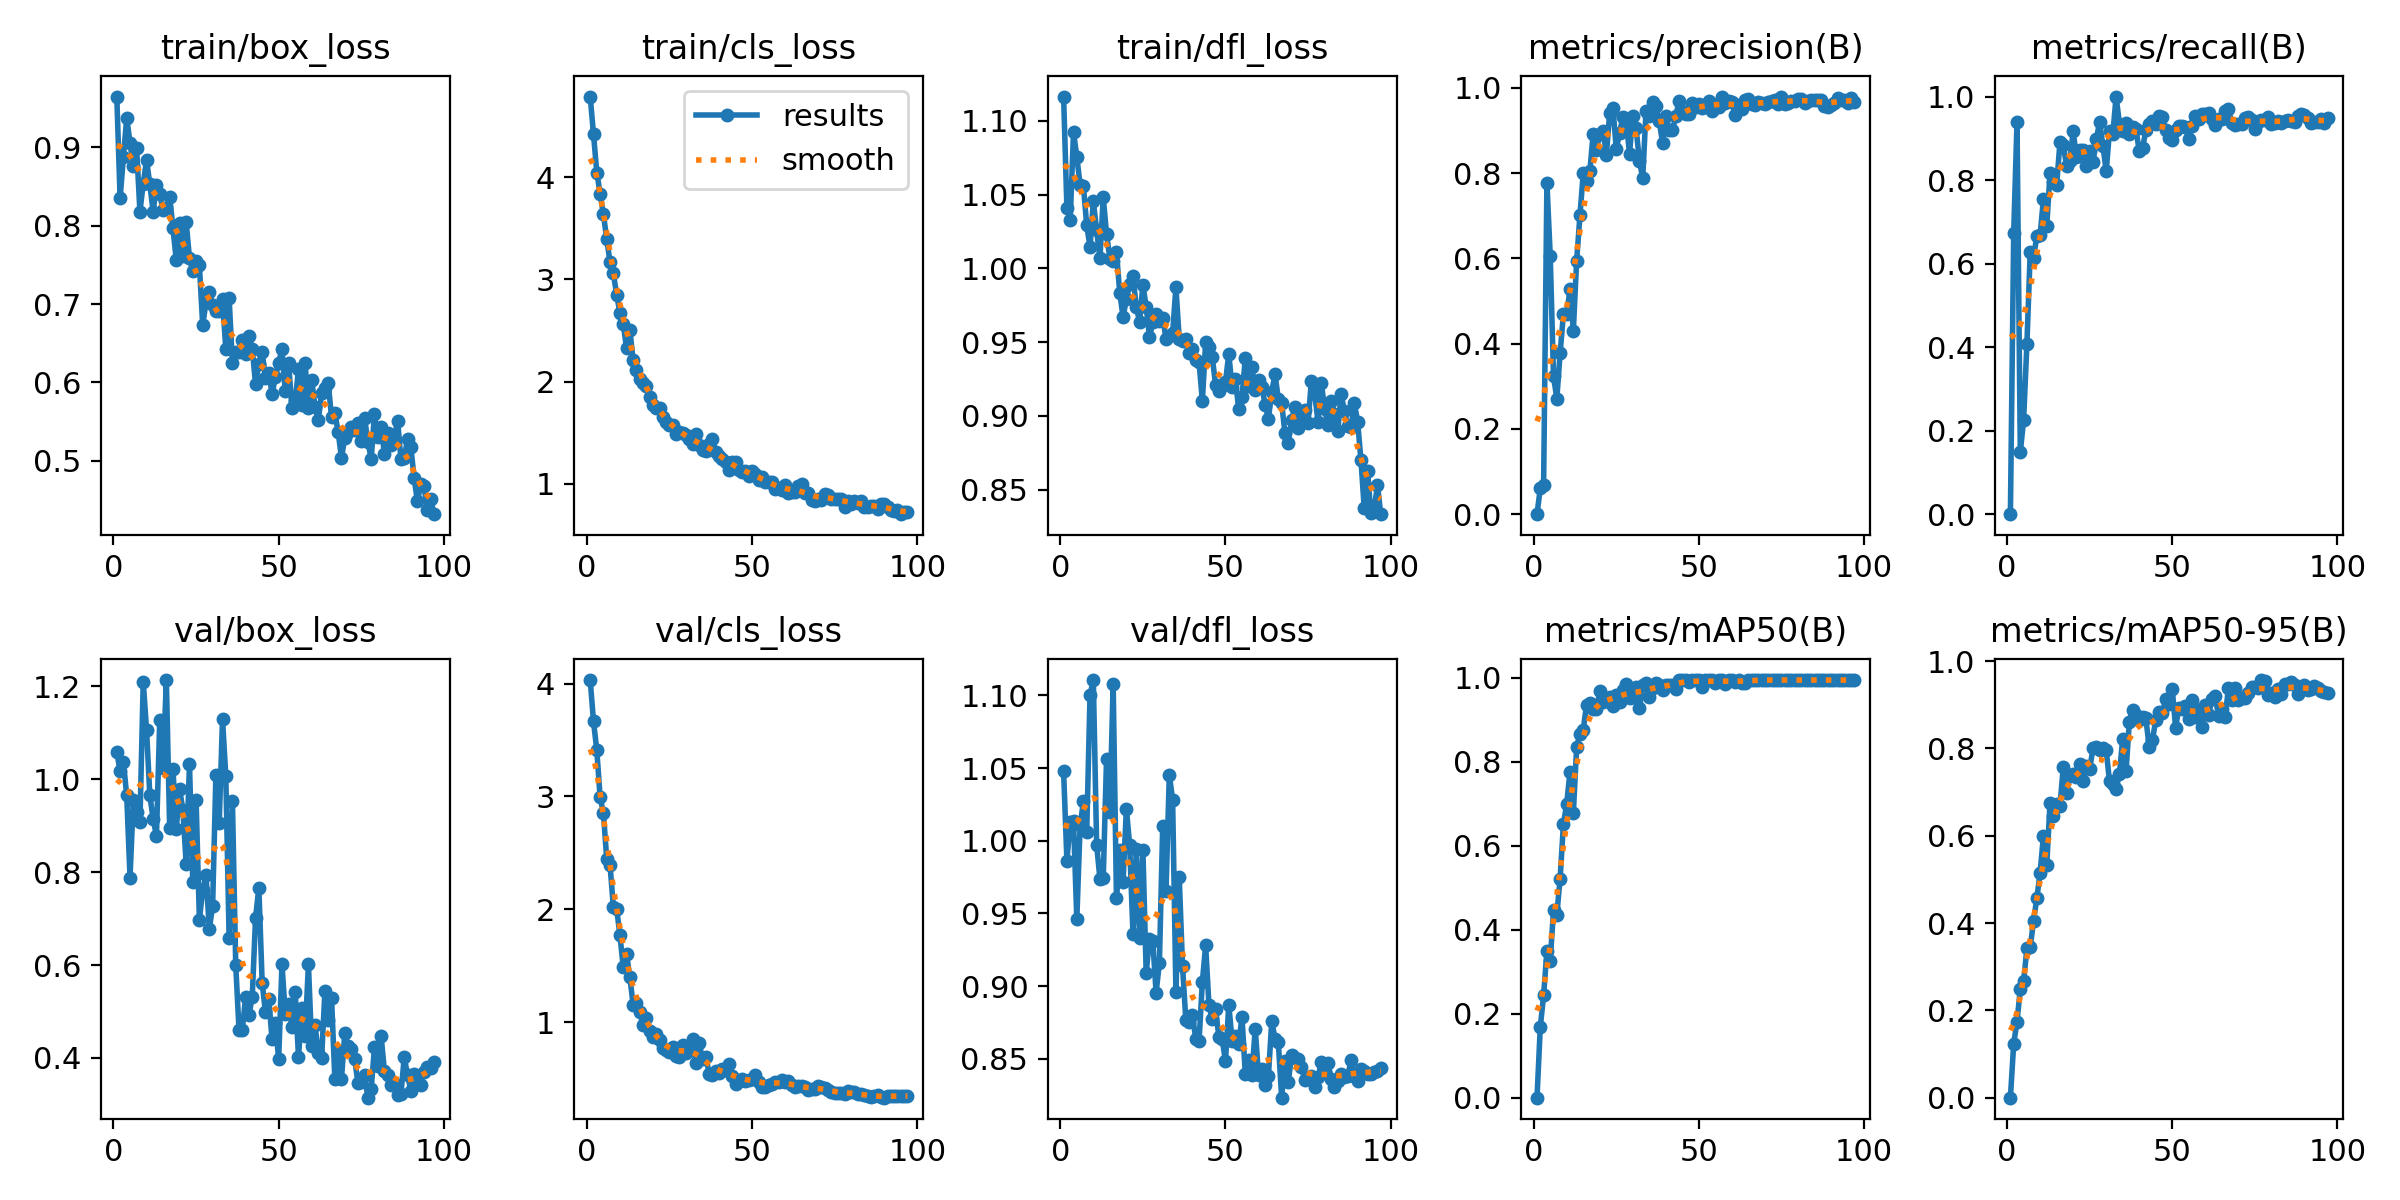

The file beside this chart, header and first rows:
epoch, time, train/box_loss, train/cls_loss, train/dfl_loss, metrics/precision(B), metrics/recall(B), metrics/mAP50(B), metrics/mAP50-95(B), val/box_loss, val/cls_loss, val/dfl_loss, lr/pg0, lr/pg1, lr/pg2
1, 26.87, 0.9646, 4.788, 1.117, 0, 0, 0, 0, 1.059, 4.032, 1.048, 9.174e-05, 9.174e-05, 9.174e-05
2, 37.04, 0.8349, 4.42, 1.041, 0.06077, 0.6742, 0.1688, 0.1239, 1.017, 3.666, 0.9863, 0.0001858, 0.0001858, 0.0001858
3, 44.87, 0.8875, 4.044, 1.033, 0.06798, 0.9396, 0.2437, 0.1736, 1.037, 3.409, 1.013, 0.0002779, 0.0002779, 0.0002779
4, 50.95, 0.9373, 3.839, 1.092, 0.7772, 0.1481, 0.3495, 0.2496, 0.965, 2.995, 1.014, 0.0003682, 0.0003682, 0.0003682
5, 59.01, 0.9058, 3.636, 1.076, 0.6065, 0.2256, 0.3266, 0.2671, 0.7883, 2.852, 0.9459, 0.0004005, 0.0004005, 0.0004005
6, 67.52, 0.8756, 3.394, 1.056, 0.3232, 0.4086, 0.4463, 0.3418, 0.955, 2.447, 1.011, 0.0003964, 0.0003964, 0.0003964
7, 76.67, 0.899, 3.167, 1.056, 0.2712, 0.6272, 0.4358, 0.3444, 0.9283, 2.394, 1.027, 0.0003922, 0.0003922, 0.0003922
8, 86.87, 0.8177, 3.06, 1.029, 0.3778, 0.6142, 0.5221, 0.4042, 0.9068, 2.023, 1.006, 0.0003881, 0.0003881, 0.0003881
9, 97.4, 0.8535, 2.851, 1.015, 0.4702, 0.6661, 0.6519, 0.457, 1.21, 2.005, 1.1, 0.000384, 0.000384, 0.000384
10, 107, 0.8836, 2.672, 1.045, 0.4699, 0.6689, 0.7008, 0.5156, 1.106, 1.772, 1.111, 0.0003798, 0.0003798, 0.0003798
11, 118.3, 0.8526, 2.563, 1.026, 0.5272, 0.7546, 0.7771, 0.6003, 0.9648, 1.485, 0.9973, 0.0003757, 0.0003757, 0.0003757
12, 128.6, 0.8176, 2.325, 1.007, 0.4305, 0.6895, 0.6786, 0.5323, 0.9148, 1.607, 0.9736, 0.0003716, 0.0003716, 0.0003716
13, 138.7, 0.8518, 2.507, 1.048, 0.5943, 0.8171, 0.8347, 0.676, 0.8778, 1.397, 0.9744, 0.0003675, 0.0003675, 0.0003675
14, 149.1, 0.8401, 2.207, 1.023, 0.7006, 0.796, 0.8671, 0.6442, 1.126, 1.155, 1.056, 0.0003633, 0.0003633, 0.0003633
15, 160.4, 0.8201, 2.112, 1.007, 0.8003, 0.7887, 0.877, 0.6721, 1.024, 1.173, 1.02, 0.0003592, 0.0003592, 0.0003592
16, 172.4, 0.822, 2.024, 1.005, 0.7814, 0.8905, 0.9365, 0.669, 1.213, 1.086, 1.108, 0.0003551, 0.0003551, 0.0003551
17, 182.6, 0.8369, 1.986, 1.011, 0.8043, 0.8839, 0.9403, 0.7564, 0.8946, 0.9745, 0.9607, 0.0003509, 0.0003509, 0.0003509
18, 193.1, 0.7965, 1.955, 0.9835, 0.8924, 0.8343, 0.9266, 0.6975, 1.022, 1.041, 0.9935, 0.0003468, 0.0003468, 0.0003468
19, 203.4, 0.756, 1.845, 0.9669, 0.855, 0.8462, 0.9249, 0.7374, 0.8926, 0.9244, 0.9718, 0.0003427, 0.0003427, 0.0003427
20, 213.5, 0.803, 1.774, 0.9791, 0.8913, 0.9168, 0.9679, 0.7407, 0.9786, 0.8671, 1.022, 0.0003386, 0.0003386, 0.0003386
21, 223.7, 0.7611, 1.744, 0.9891, 0.8987, 0.855, 0.9436, 0.7343, 0.9342, 0.8949, 0.9969, 0.0003344, 0.0003344, 0.0003344
22, 234.2, 0.8042, 1.739, 0.9947, 0.8433, 0.8714, 0.9482, 0.7647, 0.8177, 0.8444, 0.9358, 0.0003303, 0.0003303, 0.0003303
23, 244.5, 0.7583, 1.649, 0.974, 0.9405, 0.8718, 0.9557, 0.7243, 1.033, 0.7723, 0.994, 0.0003262, 0.0003262, 0.0003262
24, 254.6, 0.7425, 1.606, 0.9637, 0.9516, 0.8333, 0.9323, 0.76, 0.7797, 0.75, 0.9331, 0.000322, 0.000322, 0.000322
25, 265.3, 0.7553, 1.572, 0.9887, 0.8561, 0.8694, 0.9598, 0.7528, 0.9551, 0.7347, 0.9938, 0.0003179, 0.0003179, 0.0003179
26, 275.4, 0.7493, 1.572, 0.974, 0.8949, 0.8439, 0.9419, 0.8001, 0.6977, 0.776, 0.909, 0.0003138, 0.0003138, 0.0003138
27, 286.7, 0.673, 1.482, 0.9536, 0.9309, 0.8974, 0.9721, 0.8043, 0.7609, 0.7025, 0.9325, 0.0003097, 0.0003097, 0.0003097
28, 297.3, 0.702, 1.508, 0.9634, 0.9236, 0.939, 0.9849, 0.7968, 0.7938, 0.6875, 0.9312, 0.0003055, 0.0003055, 0.0003055
29, 307.5, 0.7159, 1.498, 0.9688, 0.8451, 0.8826, 0.9526, 0.8018, 0.6777, 0.7995, 0.8954, 0.0003014, 0.0003014, 0.0003014
30, 317.9, 0.6987, 1.479, 0.9643, 0.9345, 0.8213, 0.9667, 0.7956, 0.7262, 0.7258, 0.916, 0.0002973, 0.0002973, 0.0002973
31, 328.2, 0.6906, 1.442, 0.9666, 0.9046, 0.9179, 0.9785, 0.7242, 1.009, 0.7618, 1.01, 0.0002932, 0.0002932, 0.0002932
32, 338.3, 0.6909, 1.39, 0.9523, 0.8293, 0.9105, 0.9284, 0.7182, 0.9063, 0.8474, 0.9655, 0.000289, 0.000289, 0.000289
33, 345.2, 0.7059, 1.483, 0.954, 0.7872, 1, 0.9823, 0.7071, 1.129, 0.6347, 1.046, 0.0002849, 0.0002849, 0.0002849
34, 353.6, 0.6422, 1.379, 0.956, 0.9466, 0.9352, 0.9887, 0.7424, 1.006, 0.8148, 1.028, 0.0002808, 0.0002808, 0.0002808
35, 363, 0.7072, 1.327, 0.9874, 0.9326, 0.9171, 0.9548, 0.8217, 0.6577, 0.6709, 0.8957, 0.0002766, 0.0002766, 0.0002766
36, 373.7, 0.6244, 1.317, 0.952, 0.9662, 0.9373, 0.9765, 0.7471, 0.952, 0.695, 0.9748, 0.0002725, 0.0002725, 0.0002725
37, 384.2, 0.6394, 1.386, 0.951, 0.9567, 0.9111, 0.9887, 0.8613, 0.6003, 0.5453, 0.9136, 0.0002684, 0.0002684, 0.0002684
38, 394.5, 0.6389, 1.439, 0.9518, 0.9217, 0.9273, 0.9823, 0.8889, 0.4593, 0.5288, 0.8767, 0.0002643, 0.0002643, 0.0002643
39, 405, 0.6546, 1.306, 0.9425, 0.8711, 0.9224, 0.9721, 0.8764, 0.461, 0.5677, 0.8754, 0.0002601, 0.0002601, 0.0002601
40, 416.4, 0.6357, 1.275, 0.9451, 0.9331, 0.8689, 0.9823, 0.8659, 0.5319, 0.5512, 0.8802, 0.000256, 0.000256, 0.000256
41, 426.8, 0.659, 1.239, 0.9378, 0.9013, 0.8766, 0.9823, 0.871, 0.4924, 0.5829, 0.8636, 0.0002519, 0.0002519, 0.0002519
42, 437.1, 0.6432, 1.212, 0.9365, 0.901, 0.9195, 0.9823, 0.8688, 0.5316, 0.5721, 0.862, 0.0002477, 0.0002477, 0.0002477
43, 447.4, 0.5977, 1.138, 0.9102, 0.933, 0.9347, 0.9747, 0.8041, 0.7017, 0.627, 0.9029, 0.0002436, 0.0002436, 0.0002436
44, 459.6, 0.624, 1.216, 0.9498, 0.9693, 0.9414, 0.995, 0.8192, 0.7658, 0.5255, 0.928, 0.0002395, 0.0002395, 0.0002395
45, 471.6, 0.6387, 1.212, 0.9464, 0.9459, 0.9331, 0.995, 0.8654, 0.5619, 0.4542, 0.8869, 0.0002354, 0.0002354, 0.0002354
46, 481.8, 0.6053, 1.133, 0.9397, 0.9383, 0.9528, 0.995, 0.8832, 0.4981, 0.4755, 0.8772, 0.0002312, 0.0002312, 0.0002312
47, 492.5, 0.6126, 1.118, 0.9213, 0.9375, 0.9505, 0.9911, 0.8819, 0.5269, 0.4928, 0.884, 0.0002271, 0.0002271, 0.0002271
48, 502.6, 0.5856, 1.125, 0.9171, 0.9635, 0.9196, 0.995, 0.9131, 0.4398, 0.4753, 0.865, 0.000223, 0.000223, 0.000223
49, 512.5, 0.6066, 1.071, 0.9203, 0.9547, 0.9011, 0.995, 0.9014, 0.4754, 0.4905, 0.8634, 0.0002188, 0.0002188, 0.0002188
50, 522.5, 0.6254, 1.123, 0.9227, 0.9618, 0.8966, 0.995, 0.9359, 0.3974, 0.4986, 0.8483, 0.0002147, 0.0002147, 0.0002147
51, 532.8, 0.6422, 1.099, 0.9421, 0.9529, 0.9204, 0.9791, 0.8472, 0.6018, 0.5354, 0.8872, 0.0002106, 0.0002106, 0.0002106
52, 543, 0.5887, 1.038, 0.9194, 0.9571, 0.9285, 0.995, 0.8931, 0.4941, 0.4701, 0.8625, 0.0002065, 0.0002065, 0.0002065
53, 553, 0.6245, 1.07, 0.9247, 0.9679, 0.9286, 0.995, 0.8907, 0.5152, 0.4232, 0.8658, 0.0002023, 0.0002023, 0.0002023
54, 563.1, 0.5679, 1.02, 0.9045, 0.945, 0.9267, 0.995, 0.8968, 0.4673, 0.4259, 0.8604, 0.0001982, 0.0001982, 0.0001982
55, 573.3, 0.5763, 1.016, 0.9126, 0.9591, 0.8979, 0.9887, 0.867, 0.5424, 0.4461, 0.8786, 0.0001941, 0.0001941, 0.0001941
56, 584.5, 0.6167, 1.016, 0.9392, 0.9555, 0.9302, 0.995, 0.9117, 0.4013, 0.4551, 0.8395, 0.0001899, 0.0001899, 0.0001899
57, 595.6, 0.5713, 0.9524, 0.9204, 0.9781, 0.953, 0.995, 0.8725, 0.5074, 0.4716, 0.8494, 0.0001858, 0.0001858, 0.0001858
58, 607.2, 0.6245, 0.9585, 0.9329, 0.9652, 0.9461, 0.9849, 0.8874, 0.4471, 0.4687, 0.839, 0.0001817, 0.0001817, 0.0001817
59, 618.4, 0.5677, 0.9432, 0.9177, 0.9687, 0.9579, 0.995, 0.8501, 0.6019, 0.487, 0.8706, 0.0001776, 0.0001776, 0.0001776
60, 628.3, 0.603, 0.9839, 0.9243, 0.9658, 0.9574, 0.995, 0.9002, 0.4254, 0.4704, 0.8389, 0.0001734, 0.0001734, 0.0001734
... 37 more rows
